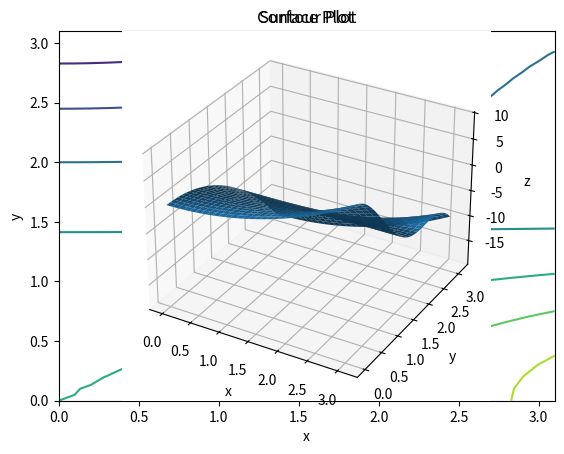

Reproduce this figure in Python.
# -*- coding: utf-8 -*-
"""
Created on Wed Oct 19 18:22:02 2022

@author: Professional
"""

import matplotlib.pyplot as plt
import numpy as np


x = np.arange(0, np.pi, 0.1)
y = np.arange(0, np.pi, 0.1)

[x, y] = np.meshgrid(x, y)

#размещение осей на сетке
fig, ax = plt.subplots(1, 1)

z = x**2 * np.cos(y)**2 - 2 * y**2

ax.contour(x, y, z)

ax.set_title('Contour Plot')
ax.set_xlabel('x')
ax.set_ylabel('y')

plt.show()

ax = plt.axes(projection='3d')
ax.plot_surface(x, y, z)
ax.set_title('Surface Plot')
ax.set_xlabel('x')
ax.set_ylabel('y')
ax.set_zlabel('z')

plt.show()
